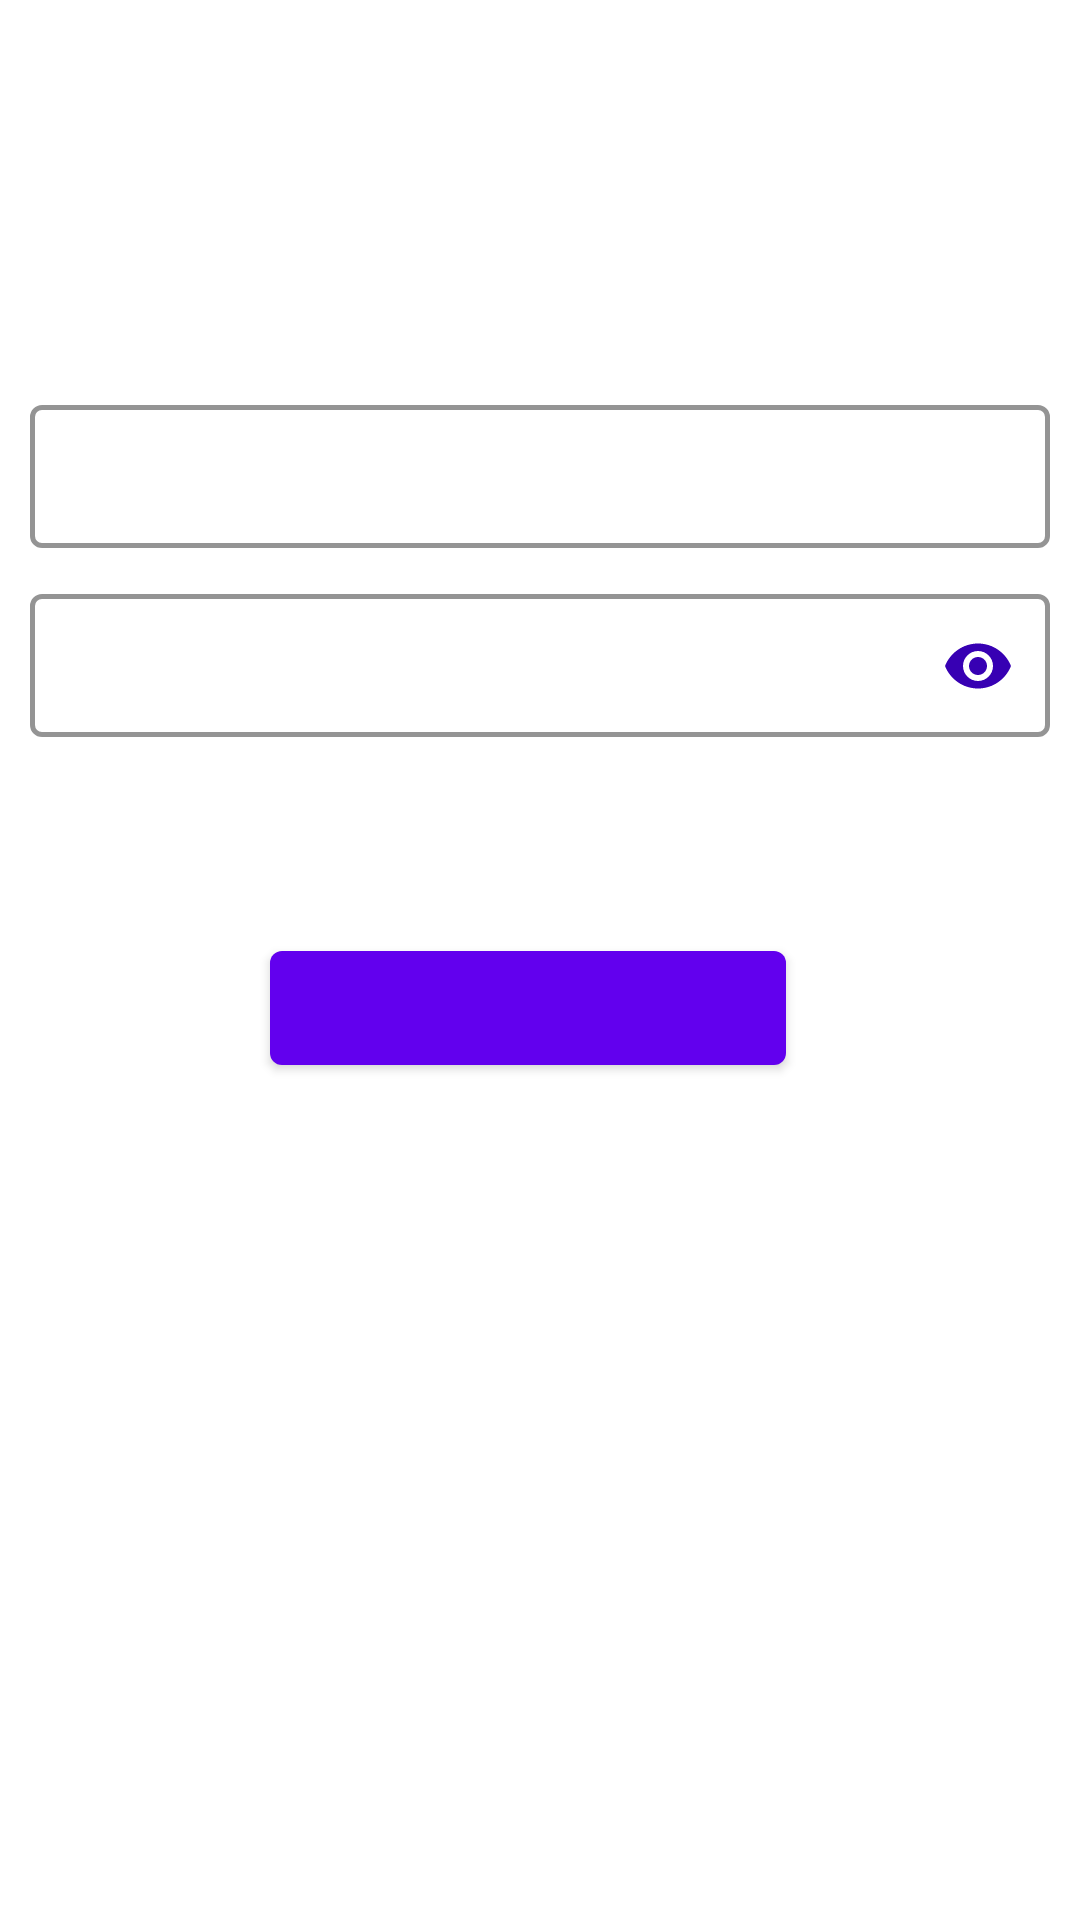

Android layout source for this screen:
<!-- AndroidManifest.xml: application theme AppTheme.NoActionBar -->
<!-- res/layout/activity_log_in.xml -->
<?xml version="1.0" encoding="utf-8"?>
<androidx.constraintlayout.widget.ConstraintLayout xmlns:android="http://schemas.android.com/apk/res/android"
    xmlns:app="http://schemas.android.com/apk/res-auto"
    xmlns:tools="http://schemas.android.com/tools"
    android:layout_width="match_parent"
    android:layout_height="match_parent"
    android:background="@color/ic_launcher_background"
    tools:context=".com.LogIn">
    

    <ImageView
        android:layout_width="160dp"
        android:layout_height="120dp"
        android:src="@drawable/logo_er_smal"
        app:layout_constraintBottom_toTopOf="@+id/emailTextInput"
        app:layout_constraintEnd_toEndOf="parent"
        app:layout_constraintStart_toStartOf="parent"
        app:layout_constraintTop_toTopOf="parent" />



    <com.google.android.material.textfield.TextInputLayout
        android:id="@+id/emailTextInput"
        style="@style/Widget.MaterialComponents.TextInputLayout.OutlinedBox.Dense"
        android:layout_width="match_parent"
        android:layout_height="wrap_content"
        android:layout_margin="10dp"
        android:focusable="false"
        android:textColorHint="@color/colorPrimaryDark"
        app:boxStrokeColor="@color/colorPrimaryDark"
        app:boxStrokeWidth="1.5dp"
        app:counterTextColor="@android:color/white"
        app:expandedHintEnabled="false"
        app:hintTextColor="@color/colorPrimaryDark"
        app:layout_constraintBottom_toTopOf="@+id/passwordTextInput"
        app:layout_constraintEnd_toEndOf="parent"
        app:layout_constraintStart_toStartOf="parent"
        app:placeholderTextColor="@android:color/darker_gray">

        <com.google.android.material.textfield.TextInputEditText
            android:id="@+id/etEmail"
            android:layout_width="match_parent"
            android:layout_height="wrap_content"
            android:imeOptions="actionNext"
            android:inputType="textEmailAddress"
            android:maxLines="1"
            android:nextFocusDown="@id/etPassword"
            android:textColor="@android:color/black"
            android:textSize="16sp" />

    </com.google.android.material.textfield.TextInputLayout>



    <com.google.android.material.textfield.TextInputLayout
        android:id="@+id/passwordTextInput"
        style="@style/Widget.MaterialComponents.TextInputLayout.OutlinedBox.Dense"
        android:layout_width="match_parent"
        android:layout_height="wrap_content"
        android:layout_margin="10dp"
        android:focusable="false"
        android:textColorHint="@color/colorPrimaryDark"
        app:boxStrokeColor="@color/colorPrimaryDark"
        app:boxStrokeWidth="1.5dp"
        app:counterTextColor="@android:color/white"
        app:expandedHintEnabled="false"
        app:hintTextColor="@color/colorPrimaryDark"
        app:layout_constraintBottom_toTopOf="@+id/centerBound"
        app:layout_constraintEnd_toEndOf="parent"
        app:layout_constraintStart_toStartOf="parent"
        app:passwordToggleEnabled="true"
        app:passwordToggleTint="@color/colorPrimaryDark"
        app:placeholderTextColor="@android:color/darker_gray">

        <com.google.android.material.textfield.TextInputEditText
            android:id="@+id/etLoginPassword"
            android:layout_width="match_parent"
            android:layout_height="wrap_content"
            android:imeOptions="actionDone"
            android:inputType="textPassword"
            android:maxLines="1"
            android:textColor="@android:color/black"
            android:textSize="16sp" />

    </com.google.android.material.textfield.TextInputLayout>


    <com.google.android.material.textview.MaterialTextView
        android:id="@+id/tvForgetPassword"
        android:layout_width="0dp"
        android:layout_height="wrap_content"
        android:layout_marginTop="4dp"
        android:layout_marginRight="8dp"
        android:gravity="center_horizontal"
        android:paddingVertical="8dp"
        android:textAlignment="textEnd"
        android:textColor="@android:color/black"
        android:textSize="14sp"
        android:textStyle="bold"
        app:autoSizeTextType="uniform"
        app:layout_constraintEnd_toEndOf="parent"
        app:layout_constraintStart_toStartOf="parent"
        app:layout_constraintTop_toBottomOf="@+id/centerBound" />


    <com.google.android.material.button.MaterialButton
        android:id="@+id/btnLogIn"
        android:layout_width="0dp"
        android:layout_height="50dp"
        android:layout_marginTop="16dp"
        android:layout_marginEnd="8dp"
        android:layout_marginRight="8dp"
        android:gravity="center"
        android:paddingHorizontal="16dp"
        android:textAllCaps="false"
        app:iconTint="@android:color/white"
        app:layout_constraintEnd_toEndOf="@id/buttonGuideRight"
        app:layout_constraintStart_toStartOf="@id/buttonGuideLeft"
        app:layout_constraintTop_toBottomOf="@+id/tvForgetPassword" />





    <com.google.android.material.textview.MaterialTextView
        android:id="@+id/tvCreateAccount"
        android:layout_width="0dp"
        android:layout_height="wrap_content"
        android:layout_marginTop="16dp"
        android:layout_marginRight="8dp"
        android:gravity="center_horizontal"
        android:paddingVertical="8dp"
        android:textAlignment="center"
        android:textColor="@android:color/black"
        android:textSize="16sp"
        android:textStyle="bold"
        app:autoSizeTextType="uniform"
        app:layout_constraintEnd_toEndOf="parent"
        app:layout_constraintStart_toStartOf="parent"
        app:layout_constraintTop_toBottomOf="@+id/btnLogIn" />

    <androidx.constraintlayout.widget.Guideline
        android:id="@+id/rightBound"
        android:layout_width="wrap_content"
        android:layout_height="wrap_content"
        android:orientation="vertical"
        app:layout_constraintGuide_percent="0.90" />

    <androidx.constraintlayout.widget.Guideline
        android:id="@+id/guideline3"
        android:layout_width="wrap_content"
        android:layout_height="wrap_content"
        android:orientation="vertical"
        app:layout_constraintGuide_percent="0.1" />

    <androidx.constraintlayout.widget.Guideline
        android:id="@+id/centerBound"
        android:layout_width="wrap_content"
        android:layout_height="wrap_content"
        android:orientation="horizontal"
        app:layout_constraintGuide_percent="0.4" />

    <androidx.constraintlayout.widget.Guideline
        android:id="@+id/buttonGuideRight"
        android:layout_width="wrap_content"
        android:layout_height="wrap_content"
        android:orientation="vertical"
        app:layout_constraintGuide_percent="0.75" />

    <androidx.constraintlayout.widget.Guideline
        android:id="@+id/buttonGuideLeft"
        android:layout_width="wrap_content"
        android:layout_height="wrap_content"
        android:orientation="vertical"
        app:layout_constraintGuide_percent="0.25" />
</androidx.constraintlayout.widget.ConstraintLayout>
<!-- resources referenced by this layout -->
<resources>
  <color name="colorPrimaryDark">#3700B3</color>
  <string name="email">Email *</string>
  <string name="password">Password *</string>
  <style name="AppTheme.NoActionBar">
          <item name="windowActionBar">false</item>
          <item name="windowNoTitle">true</item>
      </style>
</resources>
